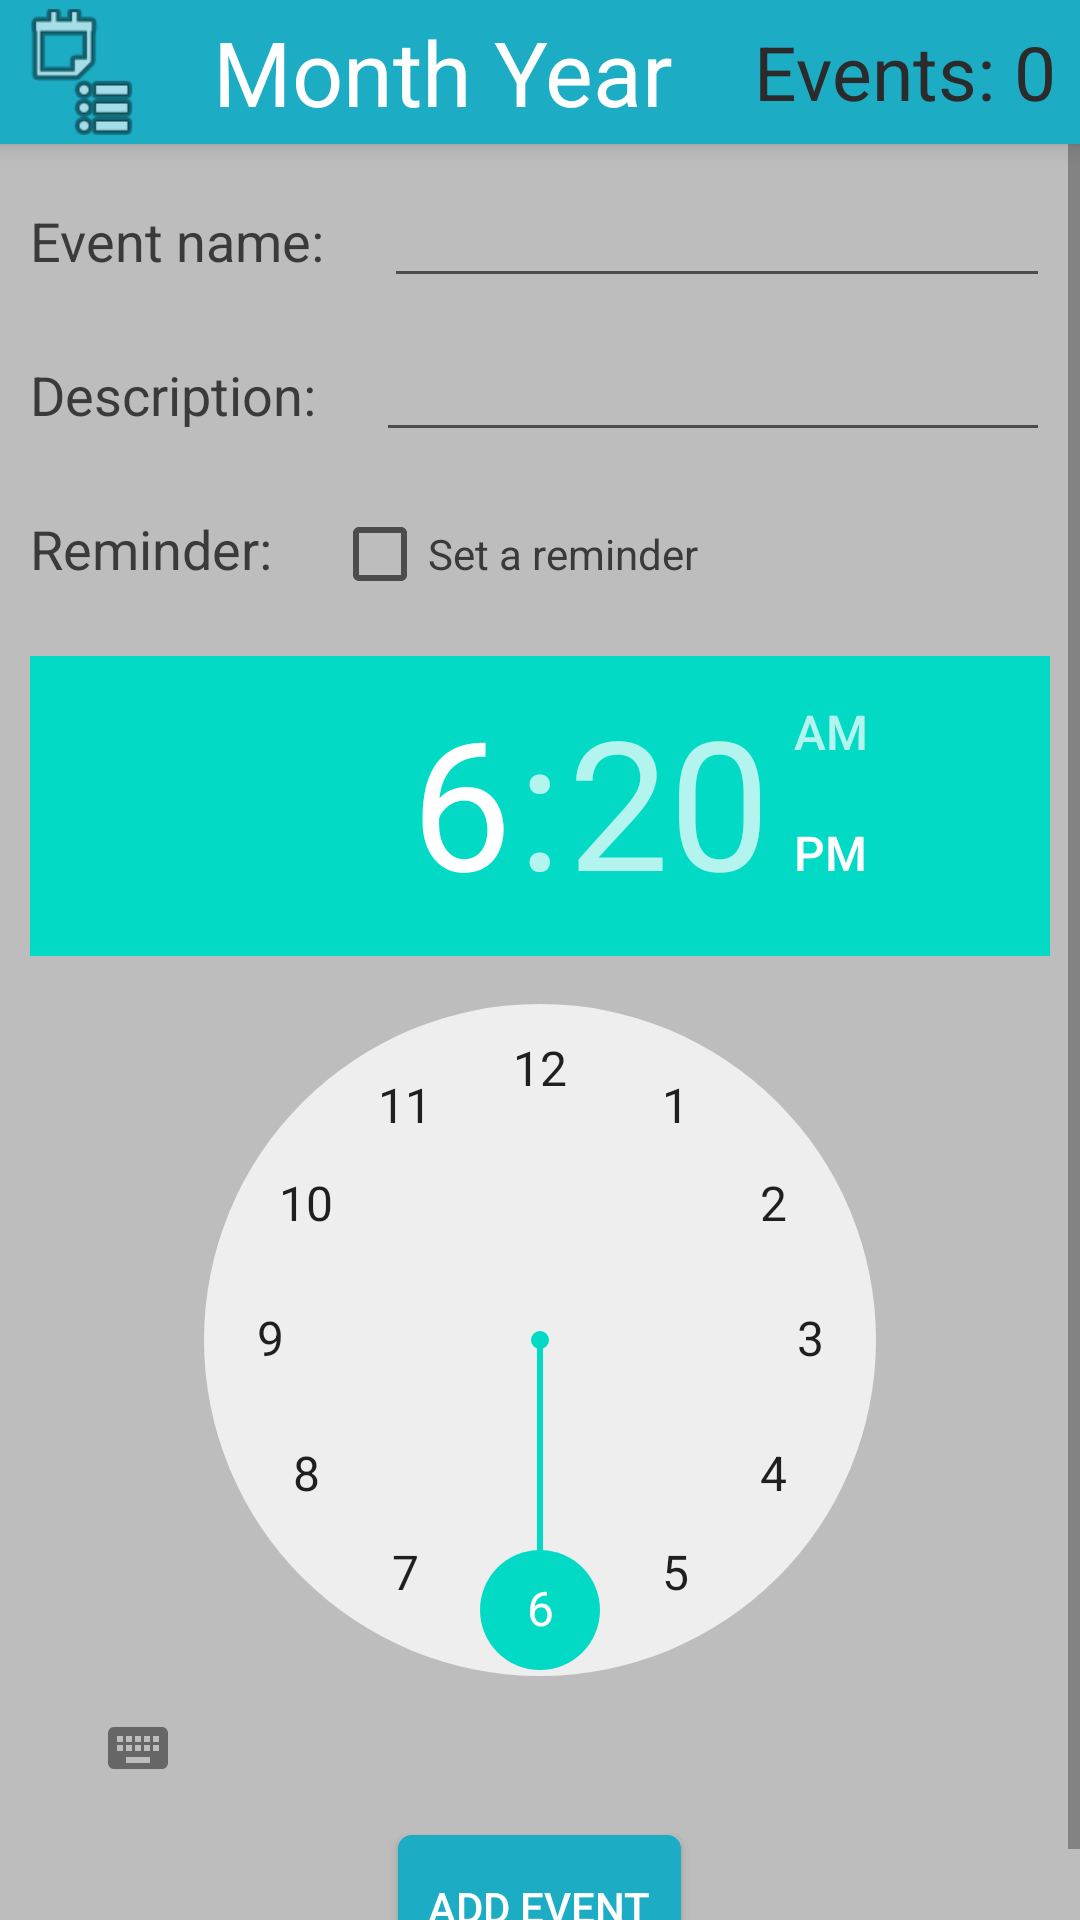

Layout XML and referenced resources for this Android screen:
<!-- AndroidManifest.xml: application theme AppTheme -->
<!-- res/layout/fragment_add_events_activity.xml -->
<RelativeLayout xmlns:android="http://schemas.android.com/apk/res/android"
    xmlns:tools="http://schemas.android.com/tools" android:layout_width="fill_parent"
    android:layout_height="match_parent" android:paddingLeft="@dimen/activity_horizontal_margin"
    android:paddingRight="@dimen/activity_horizontal_margin"
    android:paddingTop="@dimen/activity_vertical_margin"
    android:paddingBottom="@dimen/activity_vertical_margin"
    tools:context="pop_circle.personalassistant.add_events_activityFragment"
    android:padding="0dp">


    <LinearLayout
        android:orientation="horizontal"
        android:layout_width="fill_parent"
        android:layout_height="48dp"
        android:background="#1cadc5"
        android:layout_alignParentRight="true"
        android:layout_alignParentEnd="true"
        android:gravity="center_vertical"
        android:id="@+id/topBarLayout"
        android:elevation="5dp"
        android:padding="3dp"
        android:contextClickable="false">

        <ImageButton
            android:id="@+id/agendaButton"
            android:layout_width="@android:dimen/app_icon_size"
            android:layout_height="@android:dimen/app_icon_size"
            android:background="@android:drawable/ic_menu_agenda" />

        <TextView
            android:layout_width="wrap_content"
            android:layout_height="wrap_content"
            android:textAppearance="?android:attr/textAppearanceLarge"
            android:text="Month Year"
            android:id="@+id/monthYear"
            android:textColor="#ffffff"
            android:paddingLeft="20dp"
            android:layout_weight="1"
            android:textSize="30dp" />

        <TextView
            android:layout_width="wrap_content"
            android:layout_height="wrap_content"
            android:textAppearance="?android:attr/textAppearanceMedium"
            android:text="Events: 0"
            android:id="@+id/eventAmount"
            android:paddingRight="5dp"
            android:textColor="#2b2b2b"
            android:textSize="25dp" />

    </LinearLayout>

    <ScrollView
        android:layout_width="match_parent"
        android:layout_height="match_parent"
        android:id="@+id/scrollView"
        android:layout_below="@+id/topBarLayout"
        android:background="#bdbdbd">

    <LinearLayout
        android:orientation="vertical"
        android:layout_width="match_parent"
        android:layout_height="match_parent"
        android:padding="5dp"
        android:layout_below="@+id/topBarLayout"
        android:weightSum="1"
        android:scrollIndicators="right">

        <LinearLayout
            android:orientation="horizontal"
            android:layout_width="match_parent"
            android:layout_height="wrap_content"
            android:padding="5dp">

            <TextView
                android:layout_width="wrap_content"
                android:layout_height="wrap_content"
                android:textAppearance="?android:attr/textAppearanceMedium"
                android:text="Event name:"
                android:id="@+id/eventNameLabel"
                android:textColor="#3a3a3a"
                android:paddingRight="20dp" />

            <EditText
                android:id="@+id/eventNameText"
                android:layout_width="fill_parent"
                android:labelFor="@+id/eventNameLabel"
                android:layout_height="wrap_content"
                android:inputType="text" />



        </LinearLayout>

        <LinearLayout
            android:orientation="horizontal"
            android:layout_width="match_parent"
            android:layout_height="wrap_content"
            android:padding="5dp">

            <TextView
                android:layout_width="wrap_content"
                android:layout_height="wrap_content"
                android:textAppearance="?android:attr/textAppearanceMedium"
                android:text="Description:"
                android:id="@+id/descriptionLabel"
                android:textColor="#3a3a3a"
                android:paddingRight="20dp" />


            <EditText
                android:id="@+id/descriptionText"
                android:labelFor="@+id/descriptionLabel"
                android:layout_width="fill_parent"
                android:layout_height="wrap_content"
                android:inputType="textLongMessage" />

        </LinearLayout>


        <LinearLayout
            android:orientation="vertical"
            android:layout_width="match_parent"
            android:layout_height="wrap_content">

            <LinearLayout
                android:orientation="horizontal"
                android:layout_width="match_parent"
                android:layout_height="wrap_content"
                android:padding="5dp">

                <TextView
                    android:layout_width="wrap_content"
                    android:layout_height="wrap_content"
                    android:textAppearance="?android:attr/textAppearanceMedium"
                    android:text="Reminder:"
                    android:id="@+id/reminderLabel"
                    android:textColor="#3a3a3a"
                    android:paddingRight="20dp" />

                <CheckBox
                    android:layout_width="wrap_content"
                    android:layout_height="wrap_content"
                    android:text="Set a reminder"
                    android:id="@+id/reminderCheckBox"
                    android:textColor="#3a3a3a" />


            </LinearLayout>

        </LinearLayout>

        <LinearLayout
            android:orientation="horizontal"
            android:layout_width="fill_parent"
            android:layout_height="wrap_content"
            android:padding="5dp"
            android:gravity="center">

            <TimePicker
                android:layout_width="wrap_content"
                android:layout_height="wrap_content"
                android:id="@+id/eventTime"
                android:elevation="5dp" />
        </LinearLayout>

        <Button
            android:layout_width="wrap_content"
            android:layout_height="wrap_content"
            android:id="@+id/saveEventBtn"
            android:layout_gravity="center"
            android:text="Add event"
            android:background="@drawable/custom_button"
            android:textColor="#ffffff" />

    </LinearLayout>
    </ScrollView>

</RelativeLayout>
<!-- resources referenced by this layout -->
<resources>
  <!-- drawable custom_button (drawable) -->
  <?xml version="1.0" encoding="utf-8"?>
  <selector
      xmlns:android="http://schemas.android.com/apk/res/android">
  
      <item android:state_pressed="true" >
          <shape>
              <gradient
                  android:startColor="#1cadc5"
                  android:endColor="#1cadc5"
                  android:angle="270" />
              <stroke
                  android:width="3dp"
                  android:color="#1cadc5" />
              <corners
                  android:radius="3dp" />
              <padding
                  android:left="10dp"
                  android:top="10dp"
                  android:right="10dp"
                  android:bottom="10dp" />
          </shape>
      </item>
  
      <item android:state_focused="true" >
          <shape>
              <gradient
                  android:endColor="#1cadc5"
                  android:startColor="#1cadc5"
                  android:angle="270" />
              <stroke
                  android:width="3dp"
                  android:color="#1cadc5" />
              <corners
                  android:radius="3dp" />
              <padding
                  android:left="10dp"
                  android:top="10dp"
                  android:right="10dp"
                  android:bottom="10dp" />
          </shape>
      </item>
  
      <item>
          <shape>
              <gradient
                  android:endColor="#1cadc5"
                  android:startColor="#1cadc5"
                  android:angle="270" />
              <stroke
                  android:width="3dp"
                  android:color="#1cadc5" />
              <corners
                  android:radius="3dp" />
              <padding
                  android:left="10dp"
                  android:top="10dp"
                  android:right="10dp"
                  android:bottom="10dp" />
          </shape>
      </item>
  </selector>
</resources>
